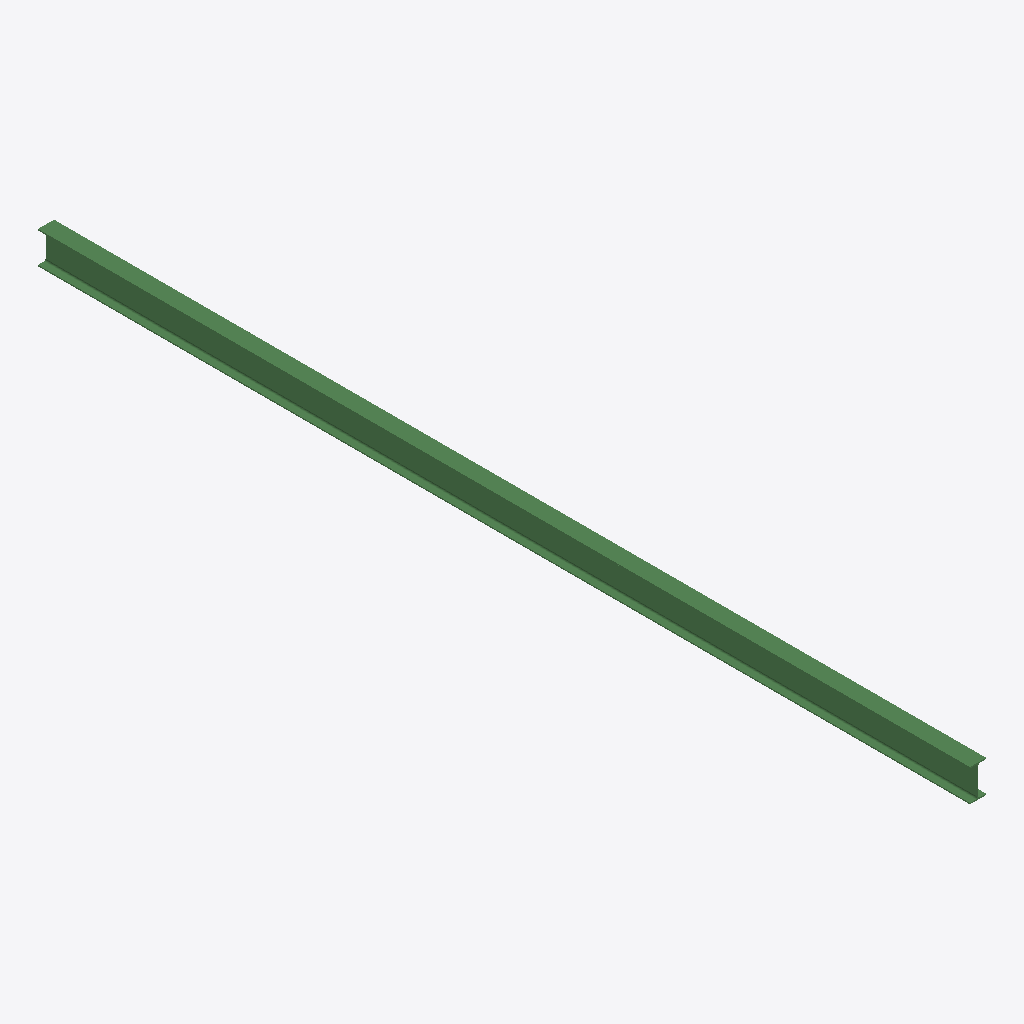
Isometric view of an IFC building model (IFC-SPF (STEP), schema IFC2X3, length unit millimetre), seen from the south-west, elements coloured by IFC class: 1 beam (green).
Extent 0.1 m × 8.7 m × 0.3 m (x, y, z). Storeys (1): Undefined at 0.00 m. Elements (1): 1 IfcBeam.

HEADER;
FILE_DESCRIPTION(('ViewDefinition[AISC_Steel_Detailing]','Option [BaseQuantities:Off]','Option [GridExport:On]','Option [Assemblies:Off]','Option [Bolts:On]','Option [Rebars:On]','Option [PourObjects:Off]','Option [Welds:On]','Option [SurfaceTreatments:On]','Option [LocationBy:0]','Option [ViewColors:Off]','Option [SectionedSpine:Off]','[2 more]'),'2;1');
FILE_NAME('b_118_Qty_2.ifc','2026-05-16T11:52:52',('GIOVANNIPC\\gcorrea'),('Structural Designer'),'IFC Database version: Work','Tekla Structures 2020 Service Pack 5, IFC Export','');
FILE_SCHEMA(('IFC2X3'));
ENDSEC;
DATA;
#37=IFCPROJECT('2G7ZFDNE16yBDU14FA92Me',#5,'Proyecto',$,$,$,$,(#11),#36);
#39=IFCSITE('2xvEzEinjBTea80yOTcujY',#5,'Obra',$,$,#38,$,$,.ELEMENT.,$,$,$,$,$);
#41=IFCBUILDING('33qyp$4LbBme2Y$UtJegSr',#5,'Undefined',$,$,#40,$,$,.ELEMENT.,$,$,$);
#43=IFCBUILDINGSTOREY('29hdEUCErFze9E_VIAceOd',#5,'Undefined',$,$,#42,$,$,.ELEMENT.,0.0);
#79=IFCBEAM('18LeBkBxP6sOei01aj0z4G',#44,'BEAM','IPE300','IPE300',#48,#78,'ID485682ee-2fb6-46d9-8a2c-00192d03d110');
ENDSEC;
